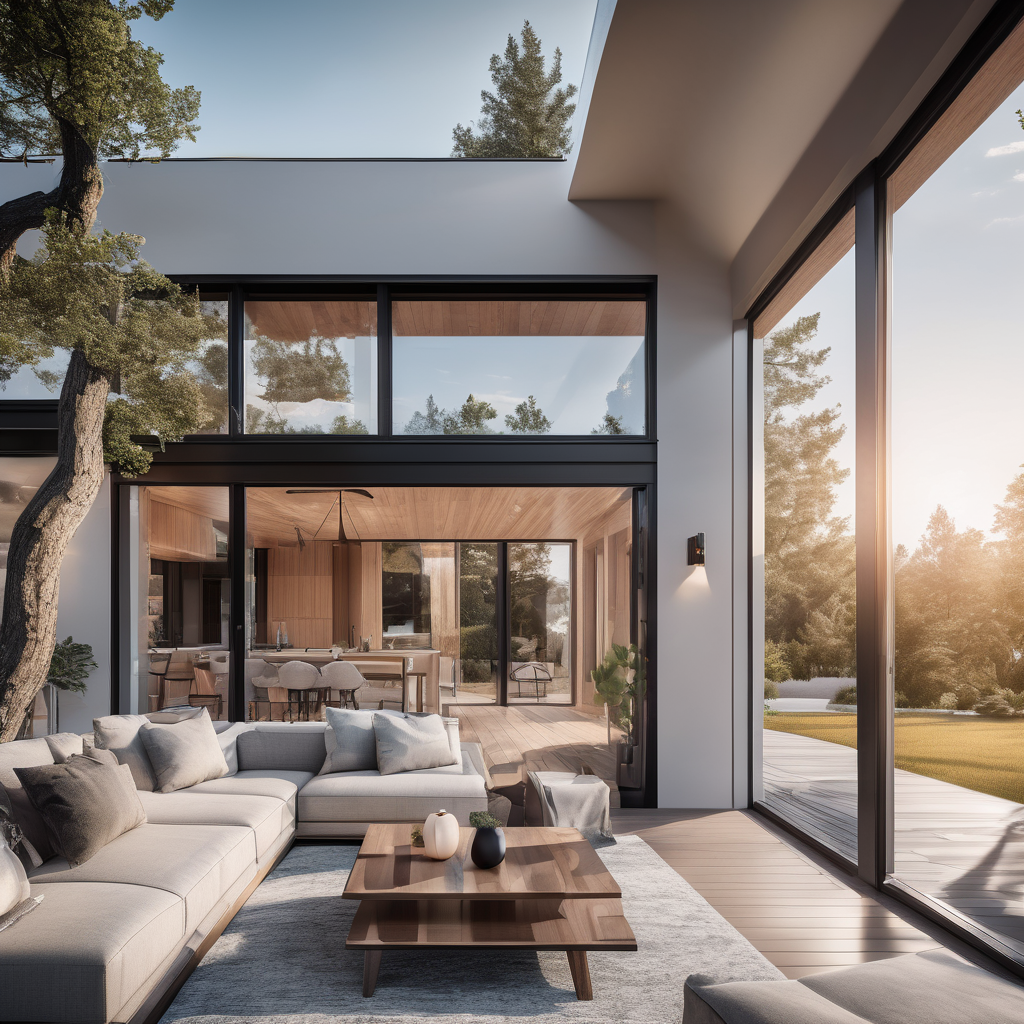
Generation parameters embedded in this image by AUTOMATIC1111 Stable Diffusion web UI or a fork of it (Forge, ...) (PNG 'parameters' text chunk):
Luxury product style photo of a small cozy modern house, great view, sunshine . Elegant, sophisticated, high-end, luxurious, professional, highly detailed
Negative prompt: cheap, noisy, blurry, unattractive, amateurish
Steps: 20, Sampler: DPM++ 2M SDE Karras, CFG scale: 7, Seed: 2961052946, Size: 1024x1024, Model hash: 0f1b80cfe8, Model: dreamshaperXL10_alpha2Xl10, Style Selector Enabled: True, Style Selector Randomize: False, Style Selector Style: base, Version: v1.5.1-2-g4844bacd